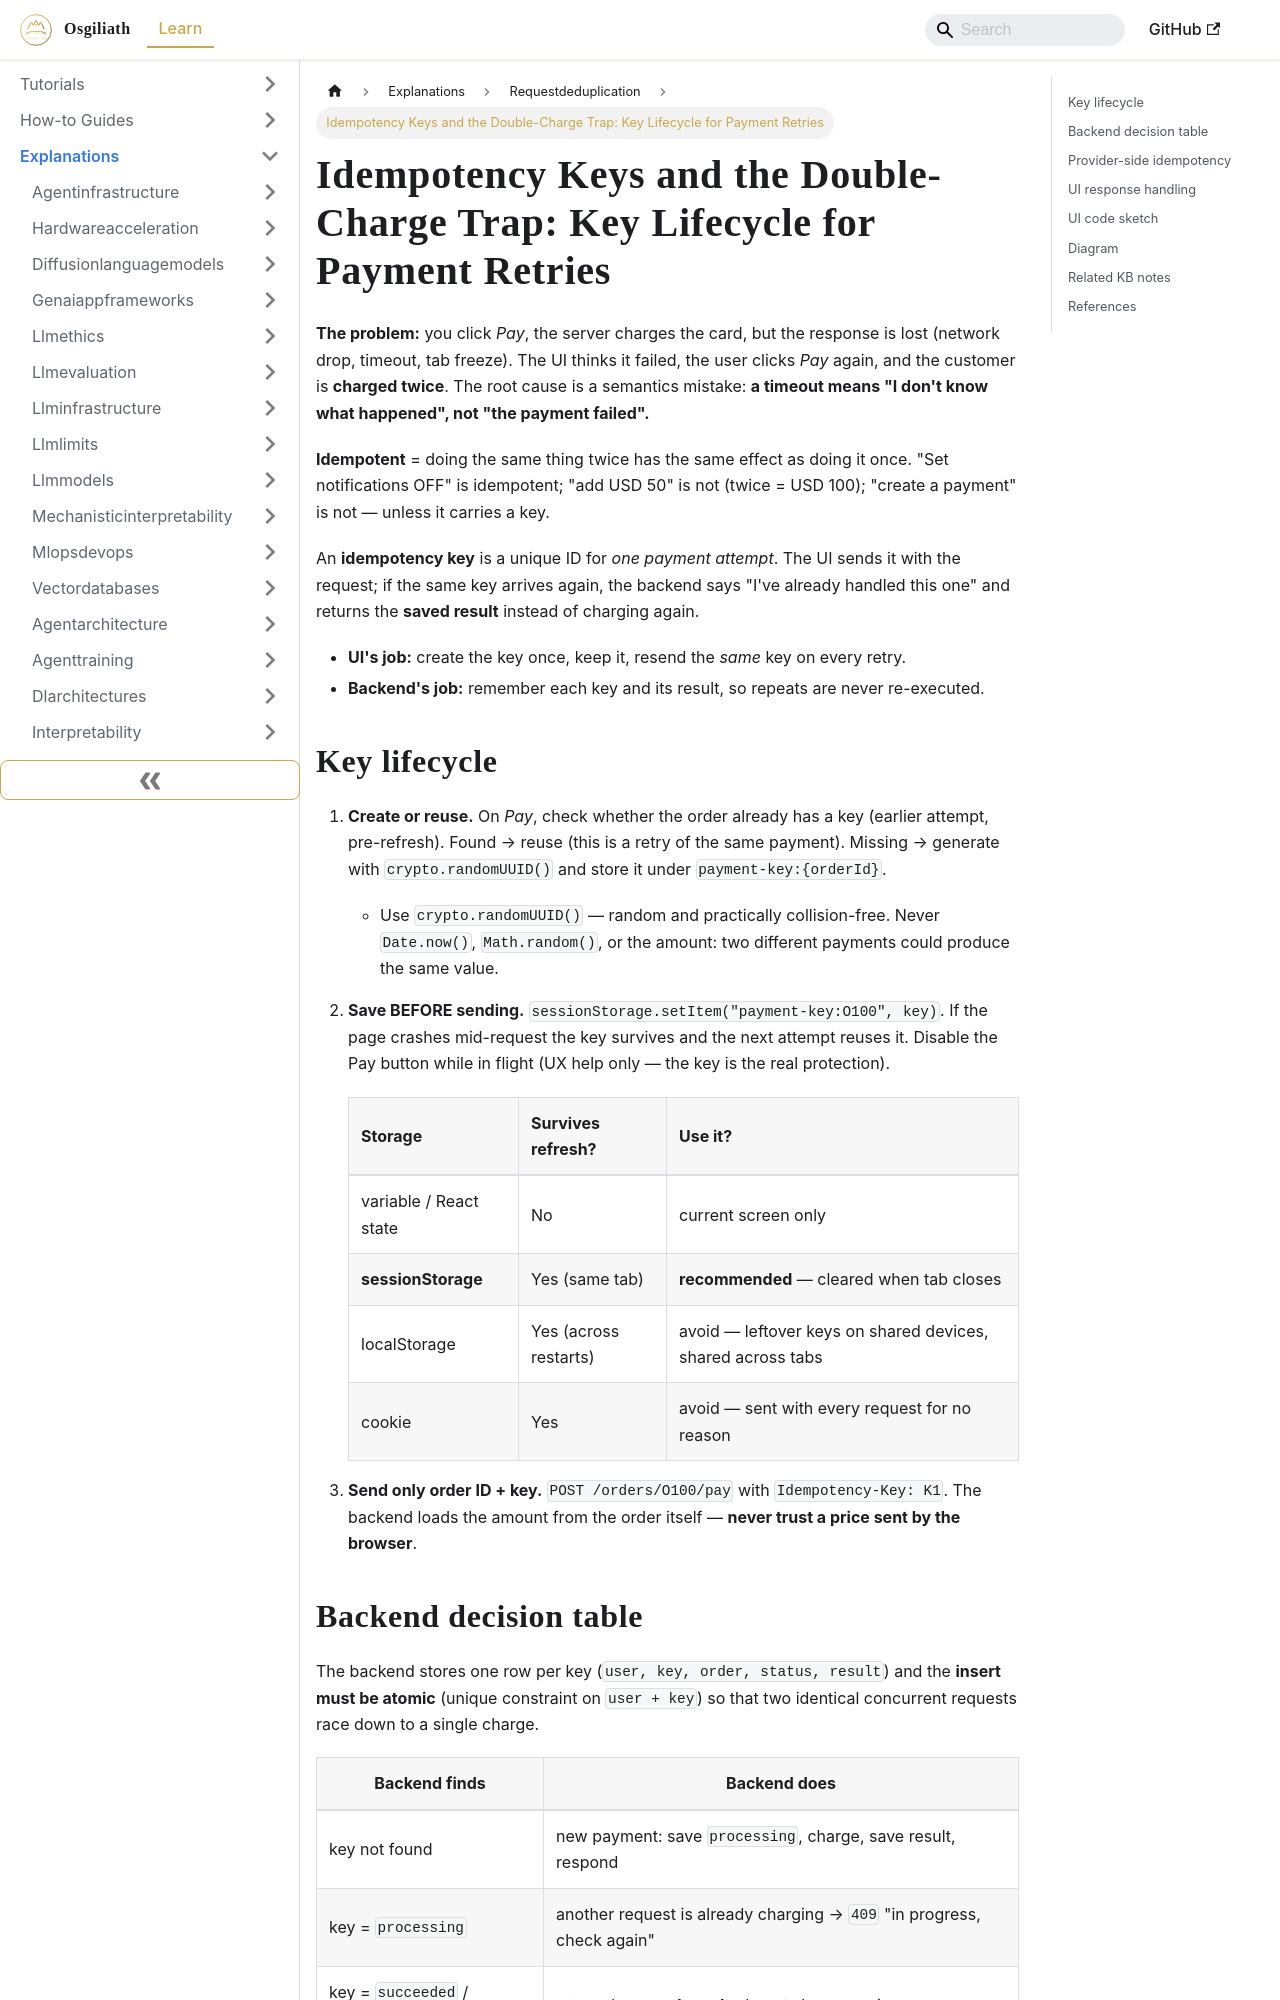

repository: OsgiliathEnterprise/kb · page: explanations/apidesign/requestdeduplication/explanation-idempotency-keys-double-charge-trap/index.html · generator: docusaurus

---
title: 'Idempotency Keys and the Double-Charge Trap: Key Lifecycle for Payment Retries'
diataxis: Explanation
domain: api-design
topic: request-deduplication
source: DEV.to Tech News
source_url: https://dev.to/zeeshanali0704/idempotency-keys-the-double-charge-trap-106o
date: 2026-10-17
keywords:
- knowledge-base
- request-deduplication
- api-design
- explanations
---
# Idempotency Keys and the Double-Charge Trap: Key Lifecycle for Payment Retries

**The problem:** you click *Pay*, the server charges the card, but the response is lost (network drop, timeout, tab freeze). The UI thinks it failed, the user clicks *Pay* again, and the customer is **charged twice**. The root cause is a semantics mistake: **a timeout means "I don't know what happened", not "the payment failed".**

**Idempotent** = doing the same thing twice has the same effect as doing it once. "Set notifications OFF" is idempotent; "add USD 50" is not (twice = USD 100); "create a payment" is not — unless it carries a key.

An **idempotency key** is a unique ID for *one payment attempt*. The UI sends it with the request; if the same key arrives again, the backend says "I've already handled this one" and returns the **saved result** instead of charging again.

- **UI's job:** create the key once, keep it, resend the *same* key on every retry.
- **Backend's job:** remember each key and its result, so repeats are never re-executed.
